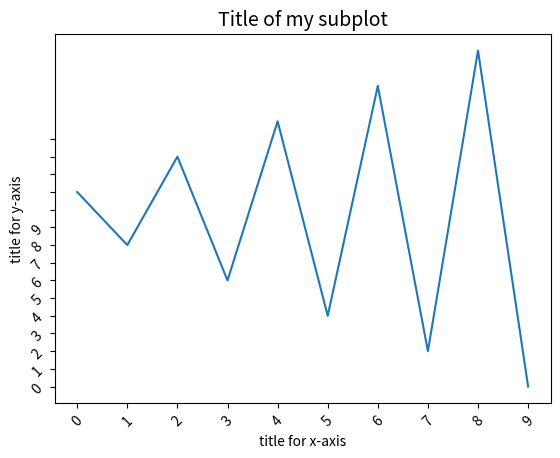

Write the Python code that produced this figure.
import matplotlib.pyplot as plt
import numpy as np

fig = plt.figure()  # a new figure window
ax = fig.add_subplot(1, 1, 1)  # specify (nrows, ncols, axnum)
ax.set_title('Title of my subplot', fontsize=14)

# set tick labels for x-axis
ax.set_xticklabels(np.arange(10), rotation=45, fontsize=10 )
# set a title for x-axis
ax.set_xlabel("title for x-axis")
# choose where and how many ticks on the x-axes
#ax.set_xticks(np.arange(0, 10, 1.0))


# set tick labels for y-axis
ax.set_yticklabels(np.arange(10), rotation=45, fontsize=10 )
# set a title for y-axis
ax.set_ylabel("title for y-axis")
# choose where and how many ticks on the y-axes
#ax.set_yticks(np.arange(0, 5, 1.0))
ax.set_yticks(np.arange(-10, 5, 1.0))
x = [1,2,3,4,5,6,7,8,9,10]
y = [1,-2,3,-4,5,-6,7,-8,9,-10]

ax.set_xticks(x)
ax.plot(x,y)

plt.show()
